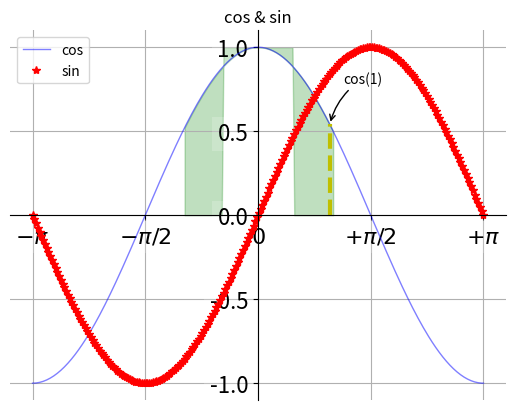
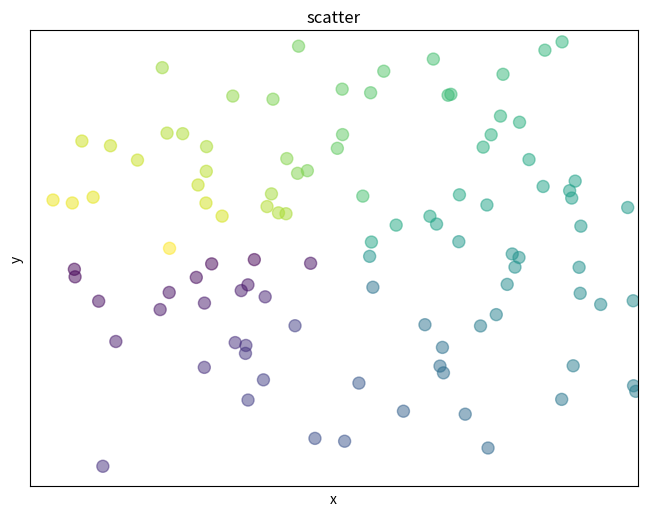
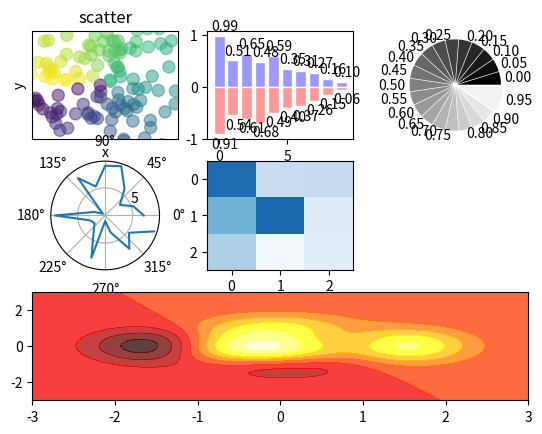

Generate these figures, in order, with matplotlib:
# -*- coding: UTF-8 -*-

import numpy as np


def main():
    #线性图
    import matplotlib.pyplot as plt
    x = np.linspace(-np.pi, np.pi, 256, endpoint=True)  #-pi到+pi，256个点，包含最后一个点
    c, s = np.cos(x), np.sin(x)  # 定义好余弦函数和正弦函数
    plt.figure(1)
    # plt.plot(x,c)
    plt.plot(x, c, color="blue", linewidth=1.0, linestyle="-", label="cos", alpha=0.5)
    # plt.plot(x,s)
    plt.plot(x, s, "r*", label="sin")
    plt.title("cos & sin")

    ax=plt.gca()#轴的编辑器
    ax.spines["right"].set_color("none")    #隐藏右边界
    ax.spines["top"].set_color("none")      #隐藏上边界
    ax.spines["left"].set_position(("data",0))  #把数据标在左边界上，并从0开始
    ax.spines["bottom"].set_position(("data",0))#把数据标在下边界上，并从0开始

    ax.xaxis.set_ticks_position("bottom")
    ax.yaxis.set_ticks_position("left")
    plt.xticks([-np.pi,-np.pi/2,0,np.pi/2,np.pi],
               [r'$-\pi$',r'$-\pi/2$',r'$0$',r'$+\pi/2$',r'$+\pi$',])
    plt.yticks(np.linspace(-1,1,5,endpoint=True))

    #修改标签的字体
    for label in ax.get_xticklabels()+ax.get_yticklabels():
        label.set_fontsize(16)  #设置字号
        label.set_bbox(dict(facecolor='white',edgecolor='None',alpha=0.2))

    plt.legend(loc="upper left")#显示图像说明label
    plt.grid()#设置网格线
    # plt.axis([-1,1,-0.5,1]) #设置显示范围
    plt.fill_between(x,np.abs(x)<0.5,c,c>0.5,color='green',alpha=0.25)#填充颜色：横轴，判断型变量，纵轴，判断型变量，颜色，透明度
    t=1
    plt.plot([t,t],[0,np.cos(t)],"y",linewidth=3,linestyle="--")
    #下面是标注出一个点
    plt.annotate("cos(1)",xy=(t,np.cos(1)),xycoords="data",xytext=(+10,+30),
                 textcoords="offset points",arrowprops=dict(arrowstyle="->",connectionstyle="arc3,rad=.2"))
    plt.show()

    #散点图
    fig=plt.figure()
    fig.add_subplot(3,3,1)
    n=128
    X=np.random.normal(0,1,n)
    Y=np.random.normal(0,1,n)
    T=np.arctan2(Y,X)
    plt.axes([0.025,0.025,0.95,0.95])
    plt.scatter(X,Y,s=75,c=T,alpha=.5)
    plt.xlim(-1.5,1.5),plt.xticks([])
    plt.ylim(-1.5,1.5),plt.yticks([])
    plt.axis()
    plt.title("scatter")
    plt.xlabel("x")
    plt.ylabel("y")
    plt.show()

    fig = plt.figure()
    ax=fig.add_subplot(3, 3, 1)
    n = 128
    X = np.random.normal(0, 1, n)
    Y = np.random.normal(0, 1, n)
    T = np.arctan2(Y, X)
    # plt.axes([0.025, 0.025, 0.95, 0.95])
    ax.scatter(X, Y, s=75, c=T, alpha=.5)
    plt.xlim(-1.5, 1.5), plt.xticks([])
    plt.ylim(-1.5, 1.5), plt.yticks([])
    plt.axis()
    plt.title("scatter")
    plt.xlabel("x")
    plt.ylabel("y")
    # plt.show()

    #柱状图
    fig.add_subplot(332)
    n=10
    X=np.arange(n)
    Y1=(1-X/float(n))*np.random.uniform(0.5,1.0,n)
    Y2=(1-X/float(n))*np.random.uniform(0.5,1.0,n)
    plt.bar(X,+Y1,facecolor='#9999ff',edgecolor='white')
    plt.bar(X,-Y2,facecolor='#ff9999',edgecolor='white')
    for x,y in zip(X,Y1):
        plt.text(x+0.4,y+0.05,'%.2f'%y,ha='center',va='bottom')
    for x,y in zip(X,Y2):
        plt.text(x+0.4,-y-0.05,'%.2f'%y,ha='center',va='top')
    #plt.show()

    #饼图
    fig.add_subplot(333)
    n=20
    Z=np.ones(n)
    Z[-1]*=2
    plt.pie(Z,explode=Z*.05,colors=['%f'%(i/float(n)) for i in range(n)],
            labels=['%.2f'%(i/float(n))for i in range(n)])
    plt.gca().set_aspect('equal')#设置成正圆型
    plt.xticks([]),plt.yticks([])

    #极坐标图polar
    fig.add_subplot(334,polar=True)
    n=20
    theta=np.arange(0.0,2*np.pi,2*np.pi/n)
    radii=10*np.random.rand(n)
    plt.polar(theta,radii)
    # plt.plot(theta,radii)

    #热图heatmap
    fig.add_subplot(335)
    from matplotlib import cm
    data=np.random.rand(3,3)
    cmap=cm.Blues
    map=plt.imshow(data,interpolation='nearest',cmap=cmap,aspect='auto',vmin=0,vmax=1)

    #3D图      2.7好像不行
    # from mpl_toolkits.mplot3d import Axes3D
    # ax=fig.add_subplot(336,projection="3d")
    # ax.scatter(1,1,3,s=100)

    #hot map
    fig.add_subplot(313)
    def f(x,y):
        return (1-x/2+x**5+y**3)*np.exp(-x**2-y**2)
    n=256
    x=np.linspace(-3,3,n)
    y=np.linspace(-3,3,n)
    X,Y=np.meshgrid(x,y)
    plt.contourf(X,Y,f(X,Y),8,alpha=.75,cmap=plt.cm.hot)

    #保存图片
    # plt.savefig("./data/fig.png")
    plt.show()


if __name__ == '__main__':
    main()
